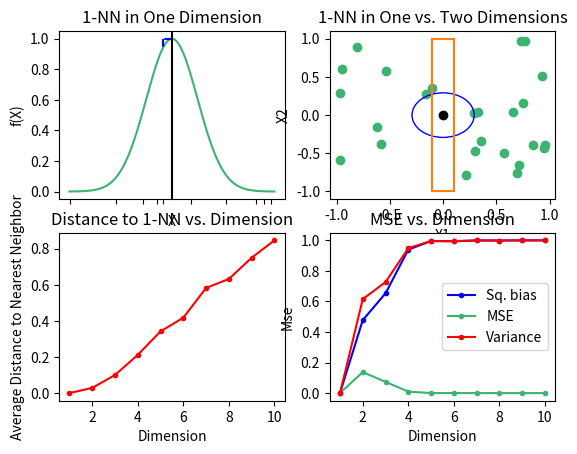

Here is the Python script that generated this plot:
import numpy as np
import matplotlib.pyplot as plt

# define the return function
def f(x):
    if(x.ndim == 1):
        x = np.expand_dims(x, axis=-1)
    norm_sq = np.linalg.norm(x, axis=1) ** 2
    return np.exp(-8 * norm_sq)

np.random.seed(200)
# top left plot
n_samples = 10
p = 1
X = np.random.uniform(-1, 1, n_samples * p).reshape((n_samples, p))
y_values = f(X)
x_values = np.linspace(-1, 1, 1000)
fig, axs = plt.subplots(2, 2)
axs[0, 0].plot(x_values, f(x_values), color='mediumseagreen')
xticks = axs[0, 0].set_xticks(np.squeeze(X), labels=None)
argmin_x = np.argmin(np.abs(X), axis=0)[0]
x_min = X[argmin_x][0]
y_min = y_values[argmin_x]
xticks[argmin_x]._apply_params(color='blue')
axs[0, 0].set_xticklabels([])
segment_x = [0, x_min]
segment_y = [1, 1]
axs[0, 0].plot(segment_x, segment_y, '--b')
segment_x = [x_min, x_min]
segment_y = [1, y_min]
axs[0, 0].plot(segment_x, segment_y, '--b')
axs[0, 0].set_title("1-NN in One Dimension")
axs[0, 0].set_ylabel("f(X)")
axs[0, 0].set_xlabel("X")
axs[0, 0].axvline(x = 0, color = 'black')

# top right plot
n_samples = 25
p = 2
X = np.random.uniform(-1, 1, n_samples * p).reshape((n_samples, p))
x_min = X[np.argmin(np.abs(X[:, 0]), axis=-1), 0]
nearest_2d = min(np.linalg.norm(X, axis=1))

axs[0, 1].scatter(X[:, 0], X[:, 1], color='mediumseagreen')
axs[0, 1].scatter(0, 0, color='black')
axs[0, 1].plot([x_min, x_min], [-1, 1], color='tab:orange')
axs[0, 1].plot([-x_min, -x_min], [-1, 1], color='tab:orange')
axs[0, 1].plot([-x_min, x_min], [1, 1], color='tab:orange')
axs[0, 1].plot([-x_min, x_min], [-1, -1], color='tab:orange')
axs[0, 1].set_xlabel('X1')
axs[0, 1].set_ylabel('X2')
axs[0, 1].set_title("1-NN in One vs. Two Dimensions")
circle = plt.Circle((0, 0), nearest_2d, color='b', fill=False)
axs[0, 1].add_patch(circle)

# low left plot
n_samples = 1000
dimensions = [i for i in range(1, 11)]
n_iter = 10
average_distance = []
for d in dimensions:
    min_distance = 0
    for _ in range(n_iter):
        X = np.random.uniform(-1, 1, n_samples * d).reshape((n_samples, d))
        min_distance += min(np.linalg.norm(X, axis=1))
    average_distance.append(min_distance / n_iter)
axs[1, 0].plot(dimensions, average_distance, '.-r')
axs[1, 0].set_title("Distance to 1-NN vs. Dimension")
axs[1, 0].set_xlabel('Dimension')
axs[1, 0].set_ylabel('Average Distance to Nearest Neighbor')

# low right plot
n_samples = 1000
dimensions = [i for i in range(1, 11)]
n_iter = 30
y_true = 1.
mse = []
bias_sq = []
variance = []
for d in dimensions:
    min_distance = 0
    ave_yhat = 0
    y_hat_2 = 0
    for _ in range(n_iter):
        X = np.random.uniform(-1, 1, n_samples * d).reshape((n_samples, d))
        y_values = f(X)
        argmin_x = np.argmin(np.abs(X), axis=0)[0]
        y_hat = y_values[argmin_x]
        y_hat_2 += y_hat ** 2
        ave_yhat += y_hat
    ave_yhat /= n_iter
    var = y_hat_2 / n_iter - ave_yhat ** 2
    bias_sq_ = (ave_yhat - y_true) ** 2
    bias_sq.append(bias_sq_)
    variance.append(var)
    mse.append(bias_sq_ + var)
axs[1, 1].plot(dimensions, bias_sq, '.-b', label='Sq. bias')
axs[1, 1].plot(dimensions, variance, linestyle='-', marker='.', color='mediumseagreen', label='MSE')
axs[1, 1].plot(dimensions, mse, '.-r', label='Variance')
axs[1, 1].set_title("MSE vs. Dimension")
axs[1, 1].set_xlabel('Dimension')
axs[1, 1].set_ylabel('Mse')
axs[1, 1].legend()

plt.show()


